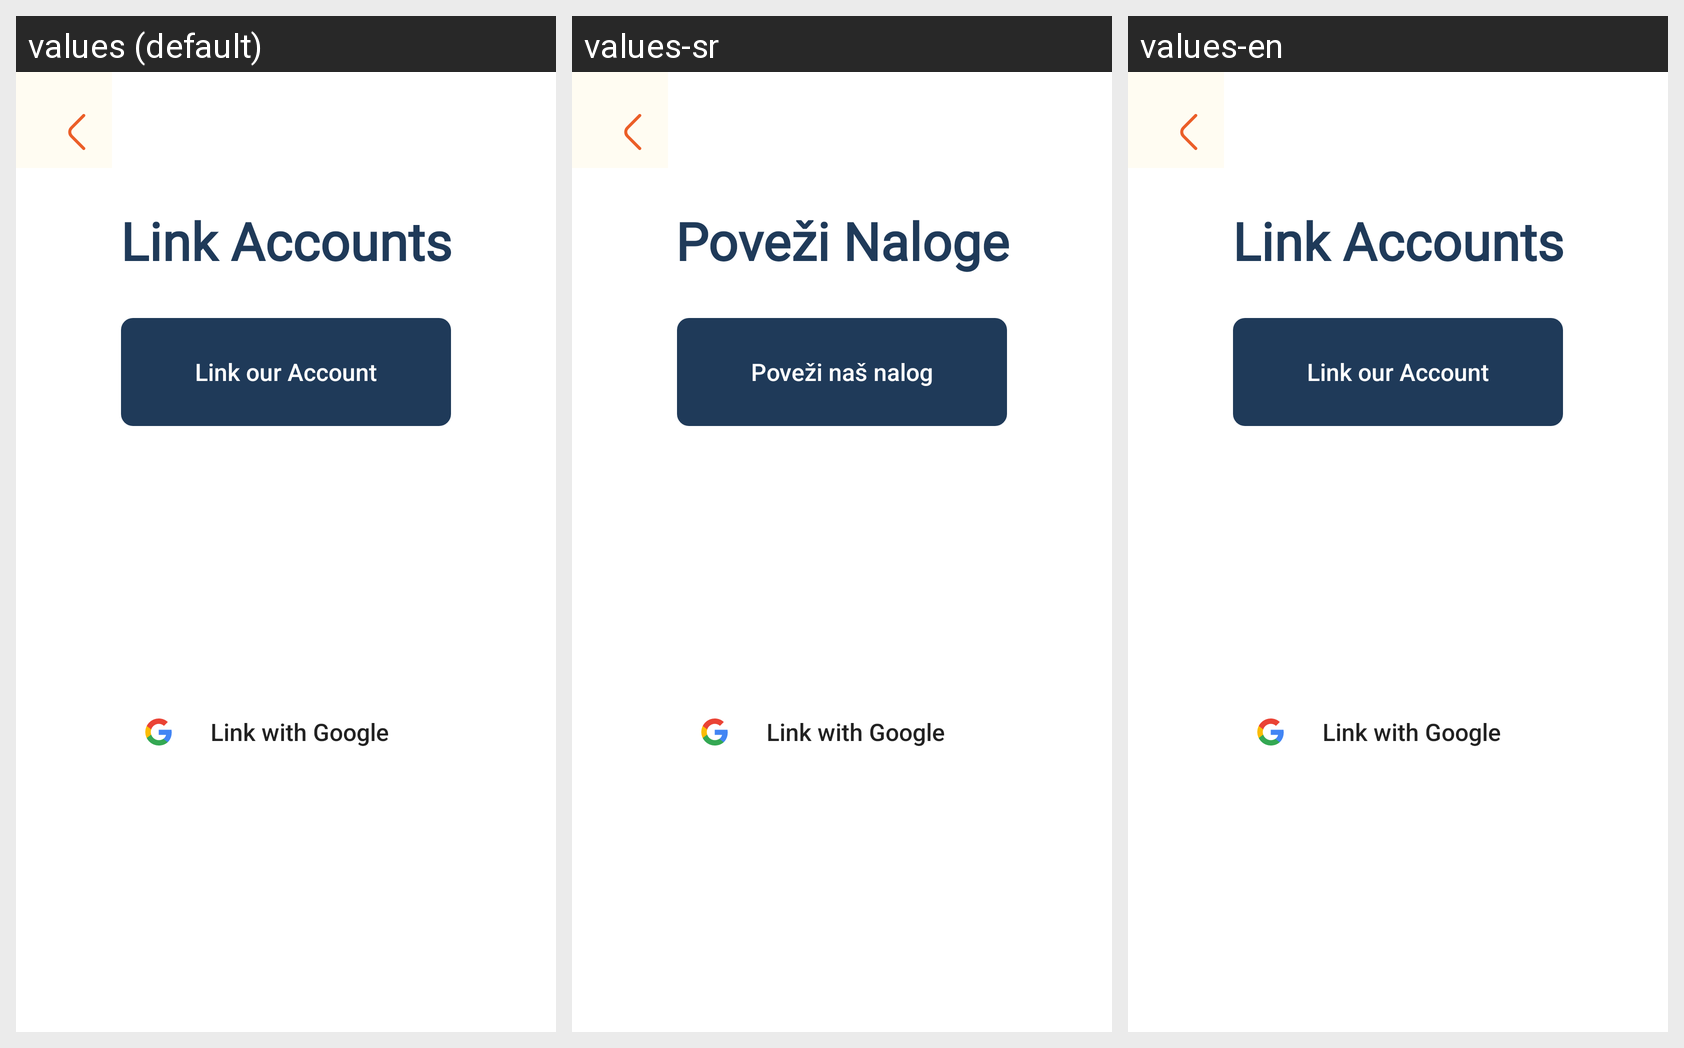

The same Android screen rendered under several of its app's locales, left to right. List the strings drawn on it with the default value and each locale's translation.
Android screen res/layout/account_linking_screen.xml rendered under 3 locales, left to right: values (default), values-sr, values-en. Device: Nexus 5 (rendered at 1080×1920; each locale shown at half size, 540×960, under a caption strip naming it); theme Theme.FitnessAssistant.
Strings drawn on this screen, with the default value and each locale's value (text and hints the layout hard-codes, and strings that could not be matched under every locale, appear in the picture but are not listed):

link_accounts
  values: Link Accounts
  values-sr: Poveži Naloge
  values-en: Link Accounts

link_with_fitness_assistant
  values: Link our Account
  values-sr: Poveži naš nalog
  values-en: Link our Account

link_with_google
  values: Link with Google
  values-sr: Link with Google
  values-en: Link with Google
